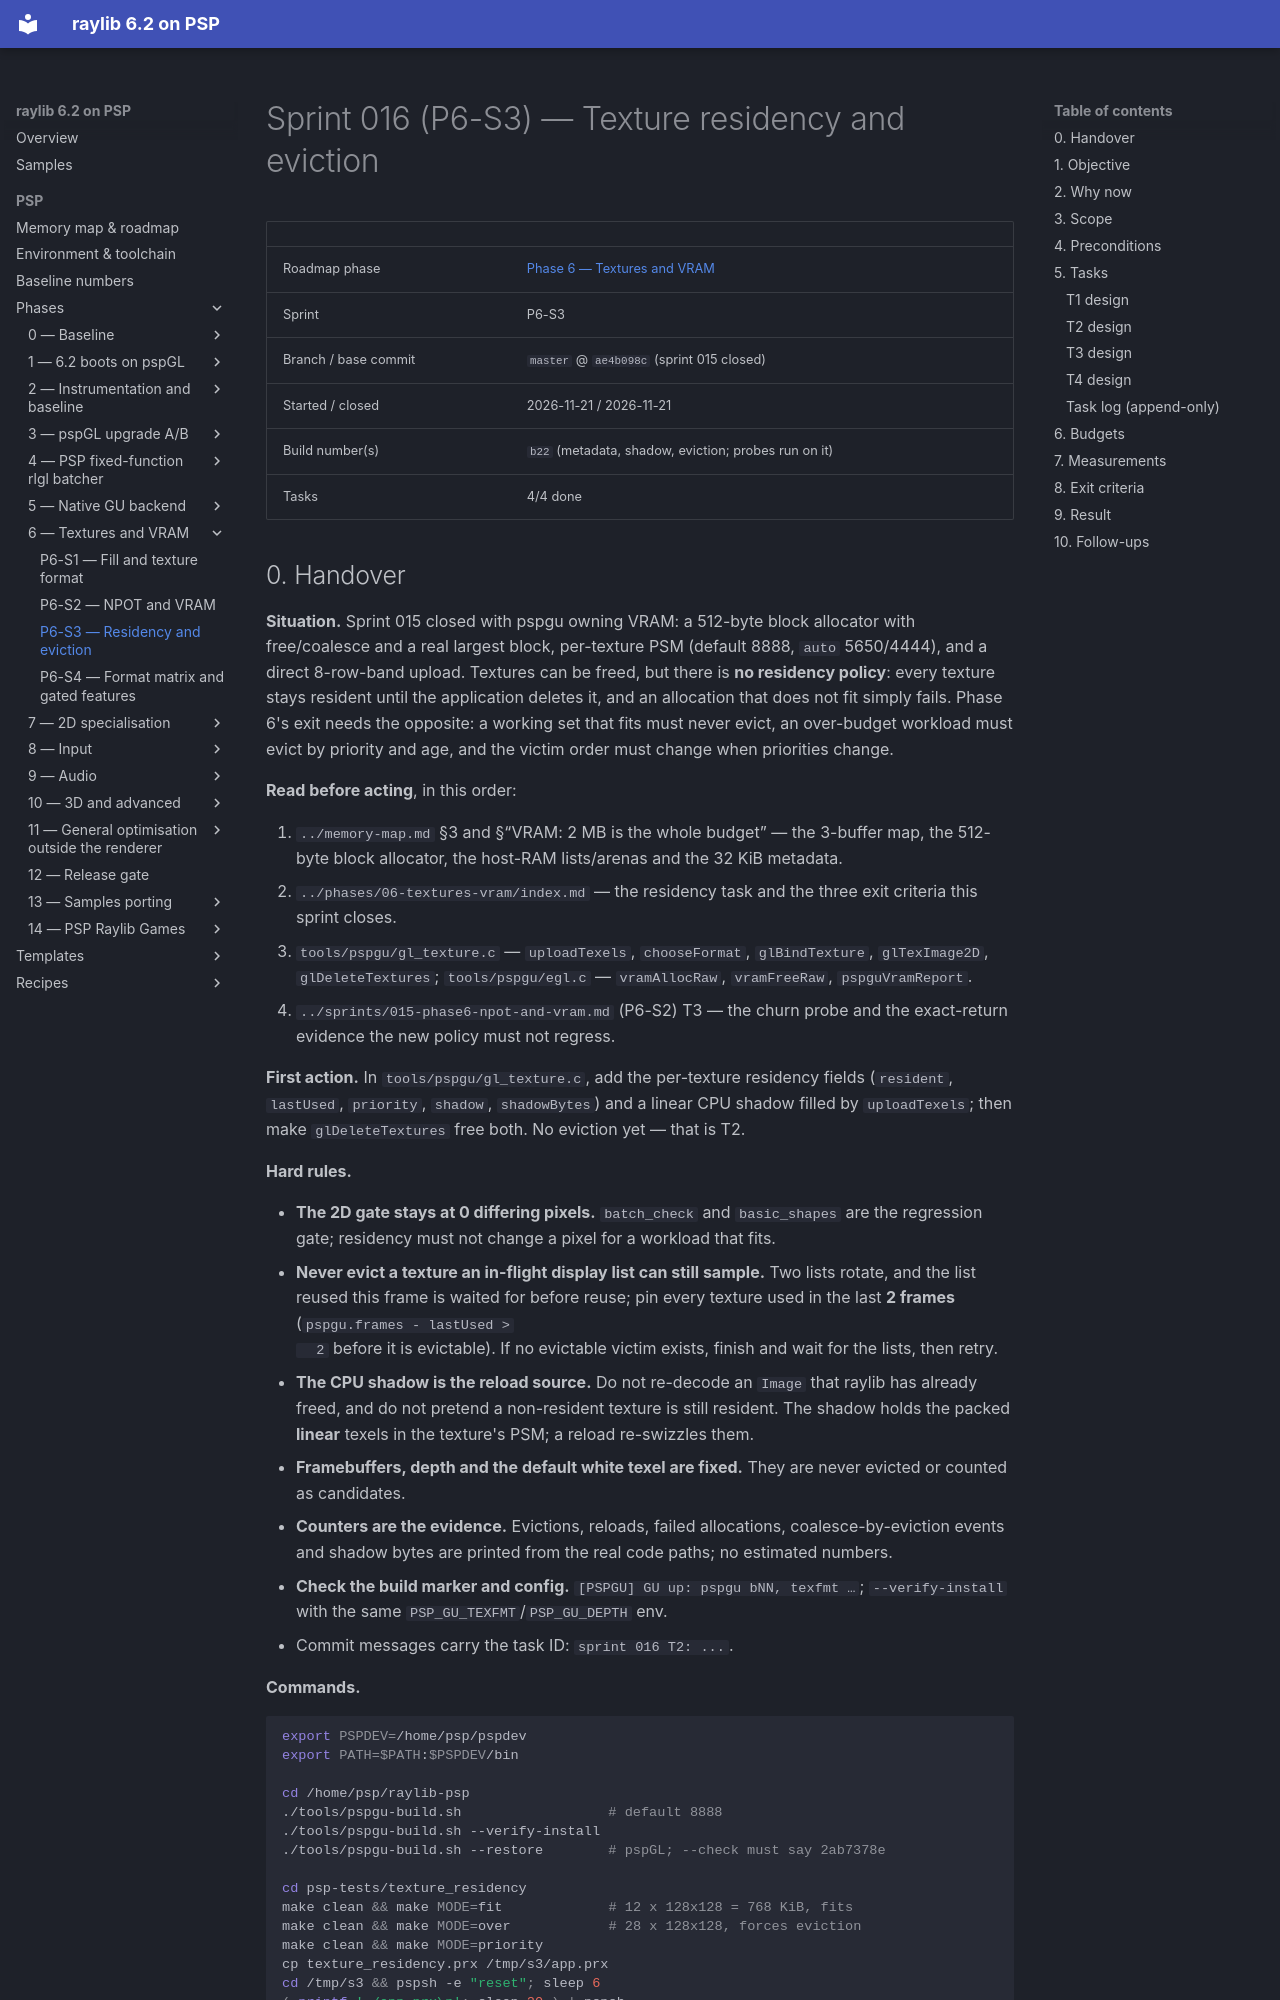

repository: nikmes/raylib · page: psp/sprints/016-phase6-residency-eviction/index.html · generator: mkdocs

# Sprint 016 (P6-S3) — Texture residency and eviction

| | |
|---|---|
| Roadmap phase | [Phase 6 — Textures and VRAM](../phases/06-textures-vram/index.md) |
| Sprint | P6-S3 |
| Branch / base commit | `master` @ `ae4b098c` (sprint 015 closed) |
| Started / closed | 2026-11-21 / 2026-11-21 |
| Build number(s) | `b22` (metadata, shadow, eviction; probes run on it) |
| Tasks | 4/4 done |
